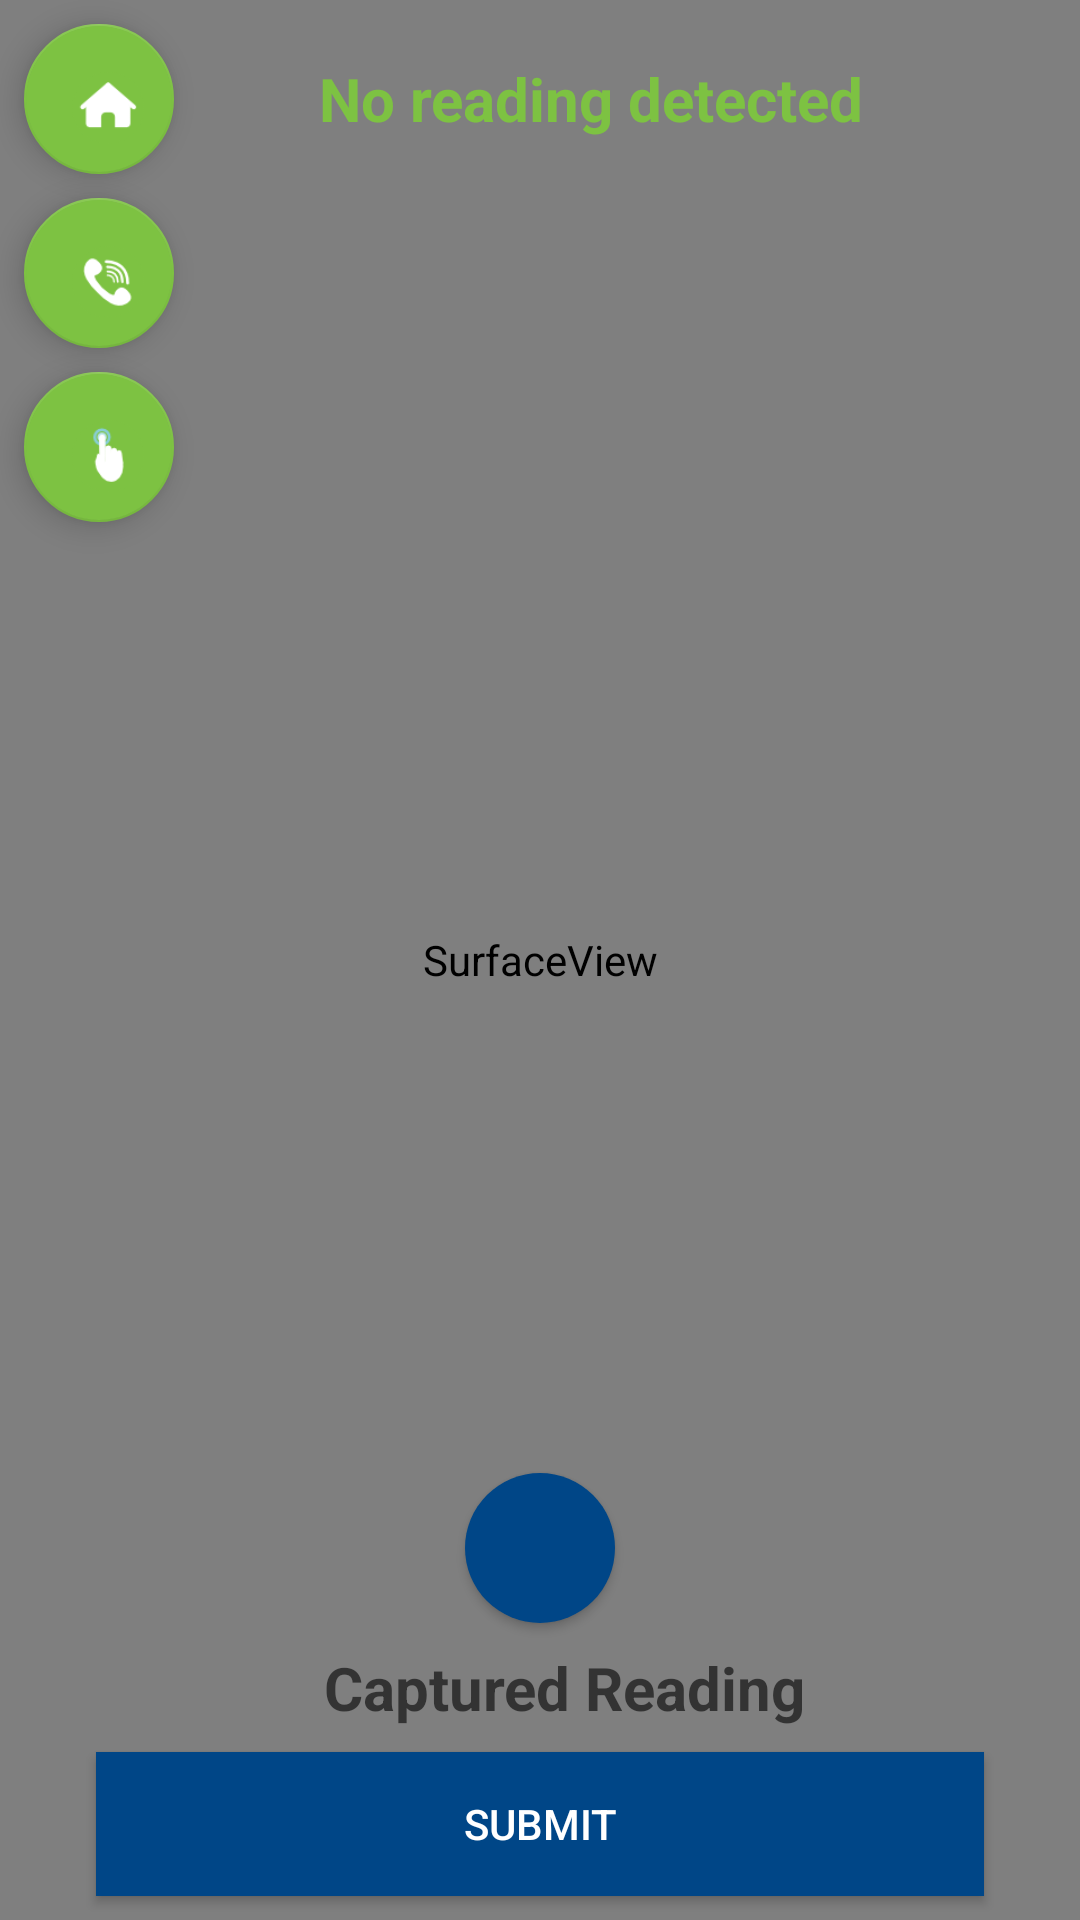

Reconstruct the res/layout file that produces this screen, plus the resources it refers to.
<!-- AndroidManifest.xml: application theme AppTheme -->
<!-- res/layout/activity_ocr.xml -->
<?xml version="1.0" encoding="utf-8"?>
<android.support.constraint.ConstraintLayout xmlns:android="http://schemas.android.com/apk/res/android"
    xmlns:app="http://schemas.android.com/apk/res-auto"
    xmlns:tools="http://schemas.android.com/tools"
    android:layout_width="match_parent"
    android:layout_height="match_parent"
    android:background="#ffffff"
    tools:context=".Ocr">

    <SurfaceView
        android:id="@+id/surface_view"
        android:layout_width="match_parent"
        android:layout_height="match_parent"
        app:layout_constraintBottom_toBottomOf="parent"
        app:layout_constraintEnd_toEndOf="parent"
        app:layout_constraintHorizontal_bias="1.0"
        app:layout_constraintStart_toStartOf="parent"
        app:layout_constraintTop_toTopOf="parent"
        app:layout_constraintVertical_bias="1.0" />

    <TextView
        android:id="@+id/text_view"
        android:layout_width="0dp"
        android:layout_height="34dp"
        android:layout_marginBottom="8dp"
        android:layout_marginEnd="32dp"
        android:layout_marginStart="8dp"
        android:layout_marginTop="8dp"
        android:background="@color/common_google_signin_btn_text_dark_disabled"
        android:gravity="center"
        android:text="No reading detected"
        android:textColor="@color/ssegreen"
        android:textSize="20sp"
        android:textStyle="bold"
        app:layout_constraintBottom_toBottomOf="@+id/homeBtn"
        app:layout_constraintEnd_toEndOf="parent"
        app:layout_constraintStart_toEndOf="@+id/homeBtn"
        app:layout_constraintTop_toTopOf="@+id/homeBtn"
        app:layout_constraintVertical_bias="0.195" />


    <TextView
        android:id="@+id/textView"
        android:layout_width="0dp"
        android:layout_height="wrap_content"
        android:layout_marginBottom="8dp"
        android:layout_marginEnd="32dp"
        android:layout_marginStart="32dp"
        android:background="@color/common_google_signin_btn_text_dark_disabled"
        android:gravity="center"
        android:hint="Captured Reading"
        android:paddingLeft="16dp"
        android:textAlignment="center"
        android:textColor="@color/sseblue"
        android:textSize="20sp"
        android:textStyle="bold"
        app:layout_constraintBottom_toTopOf="@+id/buttonSub"
        app:layout_constraintEnd_toEndOf="parent"
        app:layout_constraintStart_toStartOf="parent" />


    <Button
        android:id="@+id/buttonSub"
        android:layout_width="0dp"
        android:layout_height="wrap_content"
        android:layout_marginBottom="8dp"
        android:layout_marginEnd="32dp"
        android:layout_marginStart="32dp"
        android:background="@color/sseblue"
        android:text="submit"
        android:clickable="true"
        android:onClick="submitOcr"
        android:textColor="#ffffff"
        app:layout_constraintBottom_toBottomOf="parent"
        app:layout_constraintEnd_toEndOf="parent"
        app:layout_constraintStart_toStartOf="parent" />

    <android.support.design.widget.FloatingActionButton
        android:id="@+id/callAgent"
        android:layout_width="50dp"
        android:layout_height="50dp"

        android:layout_marginEnd="8dp"
        android:layout_marginStart="8dp"
        android:layout_marginTop="8dp"
        android:clickable="true"
        app:layout_constraintEnd_toEndOf="parent"
        app:layout_constraintHorizontal_bias="0.0"
        app:layout_constraintStart_toStartOf="parent"
        app:layout_constraintTop_toBottomOf="@+id/homeBtn"
        app:srcCompat="@drawable/telephone_gr" />

    <android.support.design.widget.FloatingActionButton
        android:id="@+id/manInput"
        android:layout_width="50dp"
        android:layout_height="50dp"
        android:layout_marginEnd="8dp"
        android:layout_marginStart="8dp"
        android:layout_marginTop="8dp"
        android:clickable="true"
        app:layout_constraintEnd_toEndOf="parent"
        app:layout_constraintHorizontal_bias="0.0"
        app:layout_constraintStart_toStartOf="parent"
        app:layout_constraintTop_toBottomOf="@+id/callAgent"
        app:srcCompat="@drawable/tap_gr" />

    <Button
        android:id="@+id/takeReading"
        android:layout_width="50dp"
        android:layout_height="50dp"
        android:layout_marginBottom="8dp"
        android:layout_marginEnd="8dp"
        android:layout_marginStart="8dp"
        android:background="@drawable/rounded_button_solid"
        android:clickable="true"
        app:layout_constraintBottom_toTopOf="@+id/textView"
        app:layout_constraintEnd_toEndOf="parent"
        app:layout_constraintStart_toStartOf="parent"
        />

    <android.support.design.widget.FloatingActionButton
        android:id="@+id/homeBtn"
        android:layout_width="50dp"
        android:layout_height="50dp"
        android:layout_marginStart="8dp"
        android:layout_marginTop="8dp"
        android:background="@color/sseblue"
        android:clickable="true"
        app:layout_constraintStart_toStartOf="parent"
        app:layout_constraintTop_toTopOf="parent"
        app:srcCompat="@drawable/home" />

</android.support.constraint.ConstraintLayout>
<!-- resources referenced by this layout -->
<resources>
  <color name="sseblue">#004687</color>
  <color name="ssegreen">#7dc242</color>
  <!-- drawable home: png bitmap (drawable-v24, 1493 bytes) -->
  <!-- drawable rounded_button_solid (drawable) -->
  <?xml version="1.0" encoding="utf-8"?>
  <shape xmlns:android="http://schemas.android.com/apk/res/android"
      android:shape="rectangle">
      <solid android:color="@color/sseblue" />
      <corners android:bottomRightRadius="25dp"
          android:bottomLeftRadius="25dp"
          android:topRightRadius="25dp"
          android:topLeftRadius="25dp"/>
  </shape>
  <!-- drawable tap_gr: png bitmap (drawable, 1971 bytes) -->
  <!-- drawable telephone_gr: png bitmap (drawable, 2081 bytes) -->
  <style name="AppTheme" parent="Theme.AppCompat.Light.DarkActionBar">
          
          <item name="colorPrimary">@color/sseblue</item>
          <item name="colorPrimaryDark">@color/sseblue</item>
          <item name="colorAccent">@color/ssegreen</item>
      </style>
</resources>
